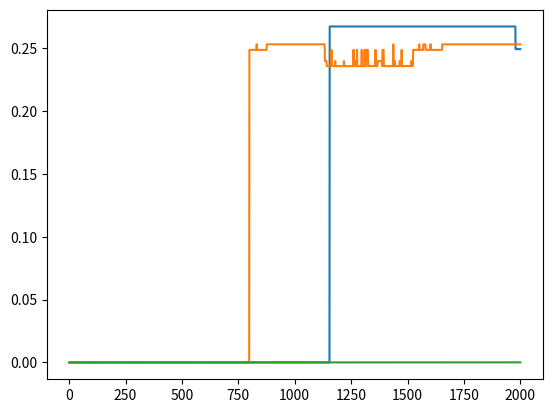

This figure's Python source:
 # TRAVELLING SALESMAN PROBLEM -> SIMPLE / ORIGINAL VERSION
import random
import time
import numpy
import functools
import matplotlib.pyplot as plt 
random.seed(None)
INF = 1e4

grid = [[0,INF,INF,INF,INF,INF,0.15,INF,INF,0.2,INF,0.12,INF,INF], #A
        [INF,0,INF,INF,INF,INF,INF,0.19,0.4,INF,INF,INF,INF,0.13], #B
        [INF,INF,0,0.6,0.22,0.4,INF,INF,0.2,INF,INF,INF,INF,INF],  #C
        [INF,INF,0.6,0,INF,0.21,INF,INF,INF,INF,0.3,INF,INF,INF],  #D
        [INF,INF,0.22,INF,0,INF,INF,INF,0.18,INF,INF,INF,INF,INF], #E
        [INF,INF,0.4,0.21,INF,0,INF,INF,INF,INF,0.37,0.6,0.26,0.9],#F
        [0.15,INF,INF,INF,INF,INF,0,INF,INF,INF,0.55,0.18,INF,INF],#G
        [INF,0.19,INF,INF,INF,INF,INF,0,INF,0.56,INF,INF,INF,0.17],#H
        [INF,0.4,0.2,INF,0.18,INF,INF,INF,0,INF,INF,INF,INF,0.6], #I
        [0.2,INF,INF,INF,INF,INF,INF,0.56,INF,0,INF,0.16,INF,0.5], #J
        [INF,INF,INF,0.3,INF,0.37,0.55,INF,INF,INF,0,INF,0.24,INF], #K
        [0.12,INF,INF,INF,INF,0.6,0.18,INF,INF,0.16,INF,0,0.4,INF], #L
        [INF,INF,INF,INF,INF,0.26,INF,INF,INF,INF,0.24,0.4,0,INF], #M
        [INF,0.13,INF,INF,INF,0.9,INF,0.17,0.6,0.5,INF,INF,INF,0] #N
]

K = 20           # population size
THRESHOLD = 0.20  # mutation probability = 10%
PERCENT = 0.8
record_best_fitness = 0 
BREAKPOINT_GENERATION = 2*1e3

class TSP(object):
    """docstring for TSP"""
    def __init__(self):
        super(TSP, self).__init__()
        self.population = self.initialisation_TSP()


    def initialisation_TSP(self):
        return [list("ABCDEFGHIJKLMN")] * 20

    def get_fitness_TSP(self , individual):
        distance = 0 ; src = -1 ; dest = -1;
        for i in range(len(individual)):
            if i == len(individual)-1:
                src = ord(individual[len(individual)-1]) - ord('A') ; dest = ord(individual[0]) - ord('A')
            else:   
                src = ord(individual[i]) - ord('A') ; dest = ord(individual[i+1]) - ord('A')
            distance += grid[src][dest] 
        return 1/distance


    def get_best_fitness_and_individual_TSP(self):
        best_fitness = -1 ; best_individual = None
        for el in self.population:
            current_fitness = self.get_fitness_TSP(el)
            if current_fitness >= best_fitness:
                best_fitness = current_fitness
                best_individual = el
        return best_fitness , best_individual

    def count_distint(self):
        S = set()
        for ind in self.population:
            ss = ""
            for el in ind:
                ss += el
            S.add(ss)
        return len(S)

    def reproduce_TSP(self , x , y):
        start_index = random.randint(0 , len(x)-1)
        end_index = random.randint(0 , len(x)-1)
        if(end_index < start_index) :
            start_index , end_index = end_index , start_index

        child = [None] * len(x)
        vis = set()
        for i in range(start_index ,end_index+1):
            vis.add(x[i])
            child[i] = x[i]

        y_temp = list()
        for el in y:
            if el not in vis:
                vis.add(el)
                y_temp.append(el)

        y_temp_index = 0
        for i in range(0 , start_index):
            child[i] = y_temp[y_temp_index]
            y_temp_index += 1

        for i in range(end_index+1 , len(child)):
            child[i] = y_temp[y_temp_index]
            y_temp_index += 1

        return child

    def random_selection_TSP(self):
        weights = list() ;  fitnesses = list()
        temp_population = self.population[:]
        sum = 0
        for el in temp_population:
            temp_fitness = self.get_fitness_TSP(el)
            fitnesses.append(temp_fitness)
            sum += temp_fitness
      
        for el in fitnesses:
            weights.append(el/sum)

        fittest_individual = random.choices(temp_population , weights)[0]
        for i in range(len(temp_population)):
            if temp_population[i] == fittest_individual:
                del(temp_population[i])
                break

        fitnesses.clear()
        weights.clear()
        sum = 0
        for el in temp_population:
            temp_fitness = self.get_fitness_TSP(el)
            fitnesses.append(temp_fitness)
            sum += temp_fitness

        for el in fitnesses:
            weights.append(el / sum)

        second_fittest_individual = random.choices(temp_population , weights)[0]
        return fittest_individual , second_fittest_individual

    def mutate_TSP(self , child):
        index1 = -1 ; index2 = -1;
        index1 = random.randint(0 , len(child)-1)
        index2 = random.randint(0 , len(child)-1)
        while index1 == index2:
            index2 = random.randint(0, len(child)-1)
        child[index1] , child[index2] = child[index2] , child[index1]
        return child

    def genetic_algorithm_TSP(self):
        global record_best_fitness
        record_best_fitness = 0
        current_generation = 0
        fitnesses = list()
        generations = list()
        while True:
            new_population = list()
            while len(new_population) < K:
                x , y = self.random_selection_TSP()
                child = self.reproduce_TSP(x , y)

                if(random.random() <=   THRESHOLD):
                    child = self.mutate_TSP(child)

                new_population.append(child)

            self.population = new_population
            best_fitness , best_individual = self.get_best_fitness_and_individual_TSP()
            print("current_generation = " +str(current_generation)+" ; best_fitness = " + str(best_fitness) + " ; best_individual = " + str(best_individual))
            current_generation += 1
            record_best_fitness = max(record_best_fitness , best_fitness)
            print("record_best_fitness = " + str(record_best_fitness) + " ; count_distint = " + str(self.count_distint()))

            fitnesses.append(best_fitness)
            generations.append(current_generation)

            if current_generation ==  BREAKPOINT_GENERATION:
                plt.plot(generations , fitnesses)
                return best_individual , best_fitness

if __name__ == "__main__":
    for _ in range(3):
        p = TSP()
        p.genetic_algorithm_TSP()
    plt.show()